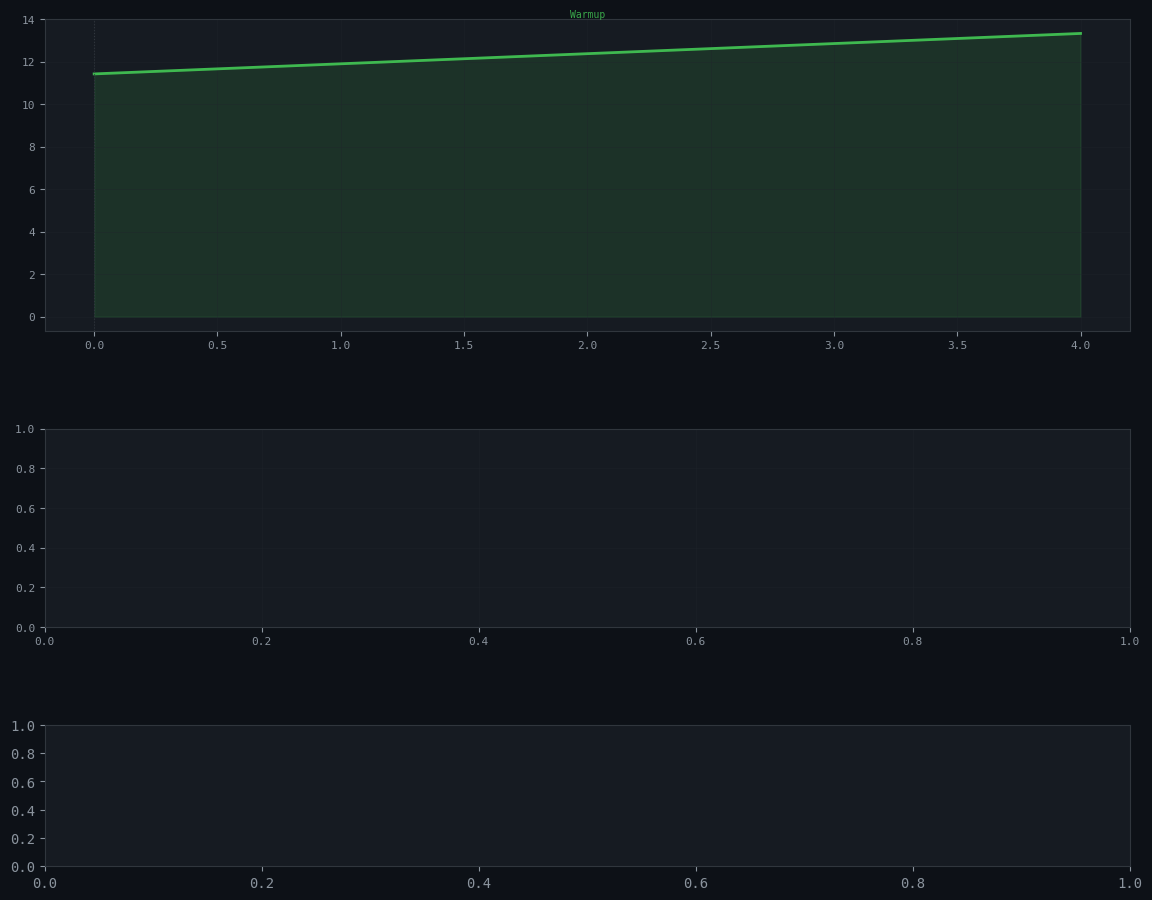

Reproduce this figure in Python. (Note: this script raises an exception after producing the figure.)
import numpy as np
import pandas as pd
import matplotlib.pyplot as plt
import matplotlib.patches as mpatches
import matplotlib.gridspec as gridspec
from matplotlib.ticker import FuncFormatter
import warnings
warnings.filterwarnings('ignore')

# ── Plotting style ────────────────────────────────────────────────────────────
plt.rcParams.update({
    'figure.facecolor':  '#0d1117',
    'axes.facecolor':    '#161b22',
    'axes.edgecolor':    '#30363d',
    'axes.labelcolor':   '#8b949e',
    'axes.titlecolor':   '#e6edf3',
    'xtick.color':       '#8b949e',
    'ytick.color':       '#8b949e',
    'grid.color':        '#21262d',
    'grid.linewidth':    0.6,
    'text.color':        '#e6edf3',
    'font.family':       'monospace',
    'figure.dpi':        130,
})

# ── Colour palette (matches portfolio) ───────────────────────────────────────
C = {
    'blue':   '#58a6ff',
    'green':  '#3fb950',
    'red':    '#f78166',
    'purple': '#d2a8ff',
    'orange': '#ffa657',
    'yellow': '#e3b341',
    'muted':  '#8b949e',
    'text':   '#e6edf3',
    'surf':   '#161b22',
    'bg':     '#0d1117',
}

print('✓ Setup complete')

# ── Core biomechanics functions ───────────────────────────────────────────────

def pace_to_speed(pace_str):
    """Convert 'M:SS' pace string (per km) to speed in m/s."""
    parts = pace_str.split(':')
    sec_per_km = int(parts[0]) * 60 + int(parts[1])
    return 1000 / sec_per_km  # m/s

def speed_to_spm(v_ms):
    """Predict steps/min from speed (m/s) via Heiderscheit et al. (2011)."""
    if v_ms <= 0:
        return 0
    stride_length = 2 * 0.413 * (v_ms ** 0.434)  # full stride (2 steps)
    spm = (v_ms / stride_length) * 60 * 2
    return round(spm)

def spm_to_bpm(spm, strategy='match'):
    """
    Convert cadence (spm) to music BPM.
    strategy='match'  → direct 1:1 match (works 160-200 spm)
    strategy='half'   → half-time feel (for very fast cadences, rare)
    """
    if strategy == 'half':
        return round(spm / 2)
    return spm  # BPM == SPM is the canonical approach

def pace_to_bpm(pace_str):
    """Full pipeline: pace string → music BPM."""
    v = pace_to_speed(pace_str)
    spm = speed_to_spm(v)
    return spm_to_bpm(spm), spm, round(v * 3.6, 1)  # bpm, spm, km/h

def fmt_pace(sec_per_km):
    """Format seconds/km as M:SS string."""
    m = int(sec_per_km // 60)
    s = int(sec_per_km % 60)
    return f"{m}:{s:02d}"

# ── Validation: spot-check the model ─────────────────────────────────────────
test_paces = ['3:30', '4:00', '4:30', '5:00', '5:30', '6:00']
print(f"{'Pace/km':<10} {'Speed (km/h)':<14} {'Cadence (spm)':<16} {'Music BPM':<10}")
print('─' * 52)
for p in test_paces:
    bpm, spm, kmh = pace_to_bpm(p)
    print(f"{p:<10} {kmh:<14} {spm:<16} {bpm:<10}")

# ── Genre BPM database ────────────────────────────────────────────────────────
# Sources: Jog.fm, Karageorghis (2012), Runner's World tempo guides

GENRES = [
    {'genre': 'Acoustic / folk',      'bpm_lo': 60,  'bpm_hi': 90,  'color': C['green'],  'use': 'Warm-up walk, cool-down'},
    {'genre': 'Hip-hop / trap',        'bpm_lo': 80,  'bpm_hi': 100, 'color': C['blue'],   'use': 'Easy jog, recovery'},
    {'genre': 'R&B / neo-soul',        'bpm_lo': 90,  'bpm_hi': 115, 'color': C['purple'], 'use': 'Long easy runs'},
    {'genre': 'Indie / alternative',   'bpm_lo': 110, 'bpm_hi': 130, 'color': C['yellow'], 'use': 'Moderate steady runs'},
    {'genre': 'Pop / dance-pop',       'bpm_lo': 115, 'bpm_hi': 135, 'color': C['orange'], 'use': 'Tempo, marathon pace'},
    {'genre': 'EDM / house',           'bpm_lo': 120, 'bpm_hi': 138, 'color': C['yellow'], 'use': 'Threshold, half marathon'},
    {'genre': 'Electro / techno',      'bpm_lo': 130, 'bpm_hi': 150, 'color': C['blue'],   'use': 'Fast tempo, 10k pace'},
    {'genre': 'Drum & bass',           'bpm_lo': 155, 'bpm_hi': 180, 'color': C['orange'], 'use': 'Intervals, 5k pace'},
    {'genre': 'Punk / metal / rock',   'bpm_lo': 160, 'bpm_hi': 200, 'color': C['red'],    'use': 'Sprints, max effort'},
]

genre_df = pd.DataFrame(GENRES)

def match_genres(bpm, tolerance=5):
    """Return genres whose BPM range overlaps with target BPM ± tolerance."""
    matches = []
    for g in GENRES:
        if g['bpm_lo'] - tolerance <= bpm <= g['bpm_hi'] + tolerance:
            matches.append(g['genre'])
    return matches if matches else ['No direct match — try half-time or double-time']

print('Genre database loaded:', len(GENRES), 'genres')
print(genre_df[['genre', 'bpm_lo', 'bpm_hi', 'use']].to_string(index=False))

# ── ✏️ EDIT YOUR SESSION HERE ─────────────────────────────────────────────────

SESSION_NAME = "Track Tuesday — 16×400m"
SESSION_DATE = "2026-06-01"

SESSION = [
    {
        'name':              'Warmup',
        'type':              'progressive',
        'distance_km':       4.0,
        'pace':              '5:15',    # start pace
        'pace_end':          '4:30',    # end pace
        'reps':              None,
        'rep_distance_m':    None,
        'recovery_pace':     None,
        'recovery_duration_s': None,
    },
    {
        'name':              '16×400m Intervals',
        'type':              'interval',
        'distance_km':       None,      # computed from reps × rep_distance_m
        'pace':              '3:30',    # effort pace
        'pace_end':          None,
        'reps':              16,
        'rep_distance_m':    400,
        'recovery_pace':     '5:10',
        'recovery_duration_s': 60,
    },
    {
        'name':              'Cooldown',
        'type':              'cooldown',
        'distance_km':       2.0,
        'pace':              '4:55',
        'pace_end':          None,
        'reps':              None,
        'rep_distance_m':    None,
        'recovery_pace':     None,
        'recovery_duration_s': None,
    },
]

# ── Segment type → colour mapping ─────────────────────────────────────────────
TYPE_COLORS = {
    'progressive': C['green'],
    'steady':      C['blue'],
    'interval':    C['red'],
    'cooldown':    C['muted'],
    'recovery':    C['blue'],
    'tempo':       C['orange'],
}

print(f'Session: {SESSION_NAME}')
print(f'Segments defined: {len(SESSION)}')

# ── Expand each segment into a structured record ──────────────────────────────

def process_session(session):
    records = []
    cumulative_km = 0.0

    for seg in session:
        stype = seg['type']

        if stype == 'interval':
            # Effort reps
            rep_km = seg['rep_distance_m'] / 1000
            effort_km = seg['reps'] * rep_km
            bpm, spm, kmh = pace_to_bpm(seg['pace'])

            # Recovery between reps
            rec_bpm, rec_spm, rec_kmh = pace_to_bpm(seg['recovery_pace'])
            rec_km = (seg['recovery_duration_s'] / 3600) * rec_kmh
            total_km = effort_km + seg['reps'] * rec_km

            records.append({
                'name':        seg['name'],
                'type':        'interval',
                'distance_km': round(total_km, 2),
                'effort_km':   round(effort_km, 2),
                'pace':        seg['pace'],
                'pace_end':    None,
                'speed_kmh':   kmh,
                'spm':         spm,
                'bpm':         bpm,
                'rec_pace':    seg['recovery_pace'],
                'rec_bpm':     rec_bpm,
                'rec_spm':     rec_spm,
                'reps':        seg['reps'],
                'rep_dist_m':  seg['rep_distance_m'],
                'km_start':    cumulative_km,
                'km_end':      cumulative_km + total_km,
                'genres':      match_genres(bpm),
                'color':       TYPE_COLORS['interval'],
            })
            cumulative_km += total_km

        elif stype == 'progressive':
            # Use midpoint pace for BPM
            v_start = pace_to_speed(seg['pace'])
            v_end   = pace_to_speed(seg['pace_end'])
            v_mid   = (v_start + v_end) / 2
            spm_mid = speed_to_spm(v_mid)
            bpm_mid = spm_to_bpm(spm_mid)
            bpm_start, spm_start, kmh_start = pace_to_bpm(seg['pace'])
            bpm_end,   spm_end,   kmh_end   = pace_to_bpm(seg['pace_end'])

            records.append({
                'name':        seg['name'],
                'type':        'progressive',
                'distance_km': seg['distance_km'],
                'effort_km':   seg['distance_km'],
                'pace':        seg['pace'],
                'pace_end':    seg['pace_end'],
                'speed_kmh':   round((kmh_start + kmh_end) / 2, 1),
                'spm':         spm_mid,
                'bpm':         bpm_mid,
                'rec_pace':    None,
                'rec_bpm':     None,
                'rec_spm':     None,
                'reps':        None,
                'rep_dist_m':  None,
                'km_start':    cumulative_km,
                'km_end':      cumulative_km + seg['distance_km'],
                'genres':      match_genres(bpm_mid),
                'color':       TYPE_COLORS['progressive'],
            })
            cumulative_km += seg['distance_km']

        else:  # steady / cooldown / tempo
            bpm, spm, kmh = pace_to_bpm(seg['pace'])
            records.append({
                'name':        seg['name'],
                'type':        stype,
                'distance_km': seg['distance_km'],
                'effort_km':   seg['distance_km'],
                'pace':        seg['pace'],
                'pace_end':    None,
                'speed_kmh':   kmh,
                'spm':         spm,
                'bpm':         bpm,
                'rec_pace':    None,
                'rec_bpm':     None,
                'rec_spm':     None,
                'reps':        None,
                'rep_dist_m':  None,
                'km_start':    cumulative_km,
                'km_end':      cumulative_km + seg['distance_km'],
                'genres':      match_genres(bpm),
                'color':       TYPE_COLORS.get(stype, C['blue']),
            })
            cumulative_km += seg['distance_km']

    return pd.DataFrame(records)


df = process_session(SESSION)

# ── Print summary table ───────────────────────────────────────────────────────
summary_cols = ['name', 'type', 'distance_km', 'pace', 'pace_end', 'spm', 'bpm']
print(f"\n{'─'*70}")
print(f"  {SESSION_NAME}  ·  {SESSION_DATE}")
print(f"{'─'*70}")
print(df[summary_cols].to_string(index=False))
print(f"{'─'*70}")
total_km = df['distance_km'].sum()
print(f"  Total distance: {total_km:.1f} km")

# ── Figure: effort profile + BPM curve + segment breakdown ───────────────────

fig = plt.figure(figsize=(14, 11))
fig.patch.set_facecolor(C['bg'])
gs = gridspec.GridSpec(3, 1, figure=fig, height_ratios=[2.2, 1.4, 1], hspace=0.45)

ax1 = fig.add_subplot(gs[0])  # pace / speed profile
ax2 = fig.add_subplot(gs[1])  # BPM curve
ax3 = fig.add_subplot(gs[2])  # segment table

for ax in [ax1, ax2]:
    ax.set_facecolor(C['surf'])
    for spine in ax.spines.values():
        spine.set_edgecolor('#30363d')
    ax.grid(True, alpha=0.4)
    ax.tick_params(labelsize=8)

# ── Panel 1: speed profile with segment fills ─────────────────────────────────
for _, row in df.iterrows():
    x0, x1 = row['km_start'], row['km_end']

    if row['type'] == 'progressive':
        v_start = pace_to_speed(row['pace']) * 3.6
        v_end   = pace_to_speed(row['pace_end']) * 3.6
        xs = np.linspace(x0, x1, 50)
        ys = np.linspace(v_start, v_end, 50)
        ax1.plot(xs, ys, color=row['color'], lw=2)
        ax1.fill_between(xs, ys, alpha=0.15, color=row['color'])

    elif row['type'] == 'interval':
        rep_km  = row['rep_dist_m'] / 1000
        v_eff   = pace_to_speed(row['pace']) * 3.6
        v_rec   = pace_to_speed(row['rec_pace']) * 3.6
        rec_km  = (row['km_end'] - row['km_start'] - row['effort_km']) / row['reps']
        x_cur   = x0
        for i in range(row['reps']):
            # effort rep
            ax1.fill_between([x_cur, x_cur + rep_km], [v_eff, v_eff],
                             alpha=0.35, color=C['red'])
            ax1.plot([x_cur, x_cur + rep_km], [v_eff, v_eff],
                     color=C['red'], lw=1.2)
            x_cur += rep_km
            # recovery
            if x_cur < x1:
                ax1.fill_between([x_cur, x_cur + rec_km], [v_rec, v_rec],
                                 alpha=0.15, color=C['blue'])
                ax1.plot([x_cur, x_cur + rec_km], [v_rec, v_rec],
                         color=C['blue'], lw=0.8, linestyle='--')
                x_cur += rec_km
    else:
        v = row['speed_kmh']
        ax1.fill_between([x0, x1], [v, v], alpha=0.18, color=row['color'])
        ax1.plot([x0, x1], [v, v], color=row['color'], lw=2)

    # segment label at top
    mid_x = (row['km_start'] + row['km_end']) / 2
    ax1.axvline(x=row['km_start'], color='#30363d', lw=0.8, linestyle=':')
    ax1.text(mid_x, ax1.get_ylim()[1] if ax1.get_ylim()[1] > 0 else 20,
             row['name'], ha='center', va='bottom',
             fontsize=7, color=row['color'], alpha=0.9)

ax1.set_ylabel('Speed (km/h)', fontsize=9)
ax1.set_xlabel('Distance (km)', fontsize=9)
ax1.set_title(f'{SESSION_NAME}  ·  {SESSION_DATE}', fontsize=11,
              color=C['text'], pad=10, fontweight='bold')

legend_elements = [
    mpatches.Patch(facecolor=C['green'],  alpha=0.6, label='Progressive/warmup'),
    mpatches.Patch(facecolor=C['red'],    alpha=0.6, label='Interval (effort)'),
    mpatches.Patch(facecolor=C['blue'],   alpha=0.4, label='Recovery'),
    mpatches.Patch(facecolor=C['muted'],  alpha=0.6, label='Cooldown'),
]
ax1.legend(handles=legend_elements, loc='lower right', fontsize=7,
           facecolor=C['surf'], edgecolor='#30363d', labelcolor=C['text'])

# ── Panel 2: target BPM per segment ───────────────────────────────────────────
ax2.set_facecolor(C['surf'])
for spine in ax2.spines.values():
    spine.set_edgecolor('#30363d')

for _, row in df.iterrows():
    x0, x1 = row['km_start'], row['km_end']
    bpm = row['bpm']
    color = row['color']

    ax2.fill_between([x0, x1], [bpm - 5, bpm - 5], [bpm + 5, bpm + 5],
                     alpha=0.25, color=color)
    ax2.plot([x0, x1], [bpm, bpm], color=color, lw=2.5)
    ax2.text((x0 + x1) / 2, bpm + 7, f'{bpm} BPM',
             ha='center', fontsize=8, color=color, fontweight='bold')

    if row['rec_bpm'] is not None:
        ax2.plot([x0, x1], [row['rec_bpm'], row['rec_bpm']],
                 color=C['blue'], lw=1, linestyle='--', alpha=0.6)
        ax2.text((x0 + x1) / 2, row['rec_bpm'] - 9, f"{row['rec_bpm']} recovery",
                 ha='center', fontsize=7, color=C['blue'], alpha=0.7)

    ax2.axvline(x=x0, color='#30363d', lw=0.8, linestyle=':')

ax2.set_ylabel('Target BPM', fontsize=9)
ax2.set_xlabel('Distance (km)', fontsize=9)
ax2.set_title('Music BPM prescription  ·  shaded band = ±5 BPM synchrony window',
              fontsize=9, color=C['muted'], pad=6)
ax2.grid(True, alpha=0.3)
ax2.tick_params(labelsize=8)

# ── Panel 3: segment summary table ────────────────────────────────────────────
ax3.axis('off')
ax3.set_facecolor(C['bg'])

col_labels = ['Segment', 'Type', 'Distance', 'Pace', 'Cadence', 'BPM', 'Genre match']
table_data = []
cell_colors = []
header_color = '#21262d'

for _, row in df.iterrows():
    dist_str = f"{row['distance_km']:.1f} km"
    pace_str = row['pace'] if row['pace_end'] is None else f"{row['pace']} → {row['pace_end']}"
    if row['reps'] is not None:
        dist_str = f"{row['reps']}×{row['rep_dist_m']}m"
    genre_str = ', '.join(row['genres'][:2])
    table_data.append([
        row['name'], row['type'], dist_str,
        pace_str, f"{row['spm']} spm", str(row['bpm']), genre_str
    ])
    cell_colors.append([C['surf']] * 7)

tbl = ax3.table(
    cellText=table_data,
    colLabels=col_labels,
    cellLoc='center',
    loc='center',
    cellColours=cell_colors,
)
tbl.auto_set_font_size(False)
tbl.set_fontsize(8)
tbl.scale(1, 1.6)

for (r, c), cell in tbl.get_celld().items():
    cell.set_edgecolor('#30363d')
    if r == 0:
        cell.set_facecolor('#21262d')
        cell.set_text_props(color=C['muted'], fontweight='bold')
    else:
        cell.set_text_props(color=C['text'])
        if c == 5:  # BPM column
            cell.set_text_props(color=C['purple'], fontweight='bold')

plt.savefig('session_cadence_bpm.png', dpi=150, bbox_inches='tight',
            facecolor=C['bg'])
plt.show()
print('✓ Figure saved: session_cadence_bpm.png')

# ── Horizontal bar chart: genre BPM ranges with session BPMs overlaid ─────────

fig, ax = plt.subplots(figsize=(12, 5))
fig.patch.set_facecolor(C['bg'])
ax.set_facecolor(C['surf'])
for spine in ax.spines.values():
    spine.set_edgecolor('#30363d')

y_positions = range(len(GENRES))
for i, g in enumerate(GENRES):
    ax.barh(i, g['bpm_hi'] - g['bpm_lo'], left=g['bpm_lo'],
            color=g['color'], alpha=0.25, height=0.6)
    ax.barh(i, g['bpm_hi'] - g['bpm_lo'], left=g['bpm_lo'],
            color=g['color'], alpha=0, height=0.6,
            edgecolor=g['color'], linewidth=1)
    ax.text(g['bpm_lo'] - 2, i, g['genre'],
            ha='right', va='center', fontsize=8, color=C['text'])
    ax.text(g['bpm_hi'] + 2, i, g['use'],
            ha='left', va='center', fontsize=7, color=C['muted'])

# Overlay session BPMs as vertical lines
for _, row in df.iterrows():
    ax.axvline(x=row['bpm'], color=row['color'], lw=2, alpha=0.9,
               linestyle='-', zorder=5)
    ax.text(row['bpm'], len(GENRES) - 0.2,
            f"  {row['name']}\n  {row['bpm']} BPM",
            ha='center', va='bottom', fontsize=7,
            color=row['color'], rotation=0)

ax.set_xlabel('BPM', fontsize=9)
ax.set_yticks([])
ax.set_xlim(50, 230)
ax.set_title('Genre BPM landscape  ·  vertical lines = your session targets',
             fontsize=10, color=C['text'], pad=10)
ax.grid(True, axis='x', alpha=0.3)
ax.tick_params(labelsize=8)

plt.tight_layout()
plt.savefig('genre_bpm_landscape.png', dpi=150, bbox_inches='tight',
            facecolor=C['bg'])
plt.show()
print('✓ Figure saved: genre_bpm_landscape.png')

# ── Print clean prescription ──────────────────────────────────────────────────

print(f"\n{'═'*60}")
print(f"  MUSIC BPM PRESCRIPTION")
print(f"  {SESSION_NAME}  ·  {SESSION_DATE}")
print(f"{'═'*60}")

for _, row in df.iterrows():
    print(f"\n  ▸ {row['name'].upper()}")
    if row['reps'] is not None:
        print(f"    {row['reps']}×{row['rep_dist_m']}m  |  effort {row['pace']}/km  |  rec {row['rec_pace']}/km")
    elif row['pace_end']:
        print(f"    {row['distance_km']} km  |  {row['pace']} → {row['pace_end']}/km")
    else:
        print(f"    {row['distance_km']} km  |  {row['pace']}/km")
    print(f"    Cadence target : {row['spm']} spm")
    print(f"    🎵 Target BPM  : {row['bpm']} (±5 window: {row['bpm']-5}–{row['bpm']+5})")
    print(f"    Genre matches  : {', '.join(row['genres'][:3])}")
    if row['rec_bpm']:
        print(f"    Recovery BPM   : {row['rec_bpm']} ({', '.join(match_genres(row['rec_bpm'])[:2])})")

print(f"\n{'─'*60}")
print(f"  Total distance : {df['distance_km'].sum():.1f} km")
print(f"{'═'*60}")
print("\n  Science note: BPM targets are derived from cadence estimates")
print("  via Heiderscheit et al. (2011). Optimal synchrony window")
print("  of ±5 BPM based on Styns et al. (2007).")
